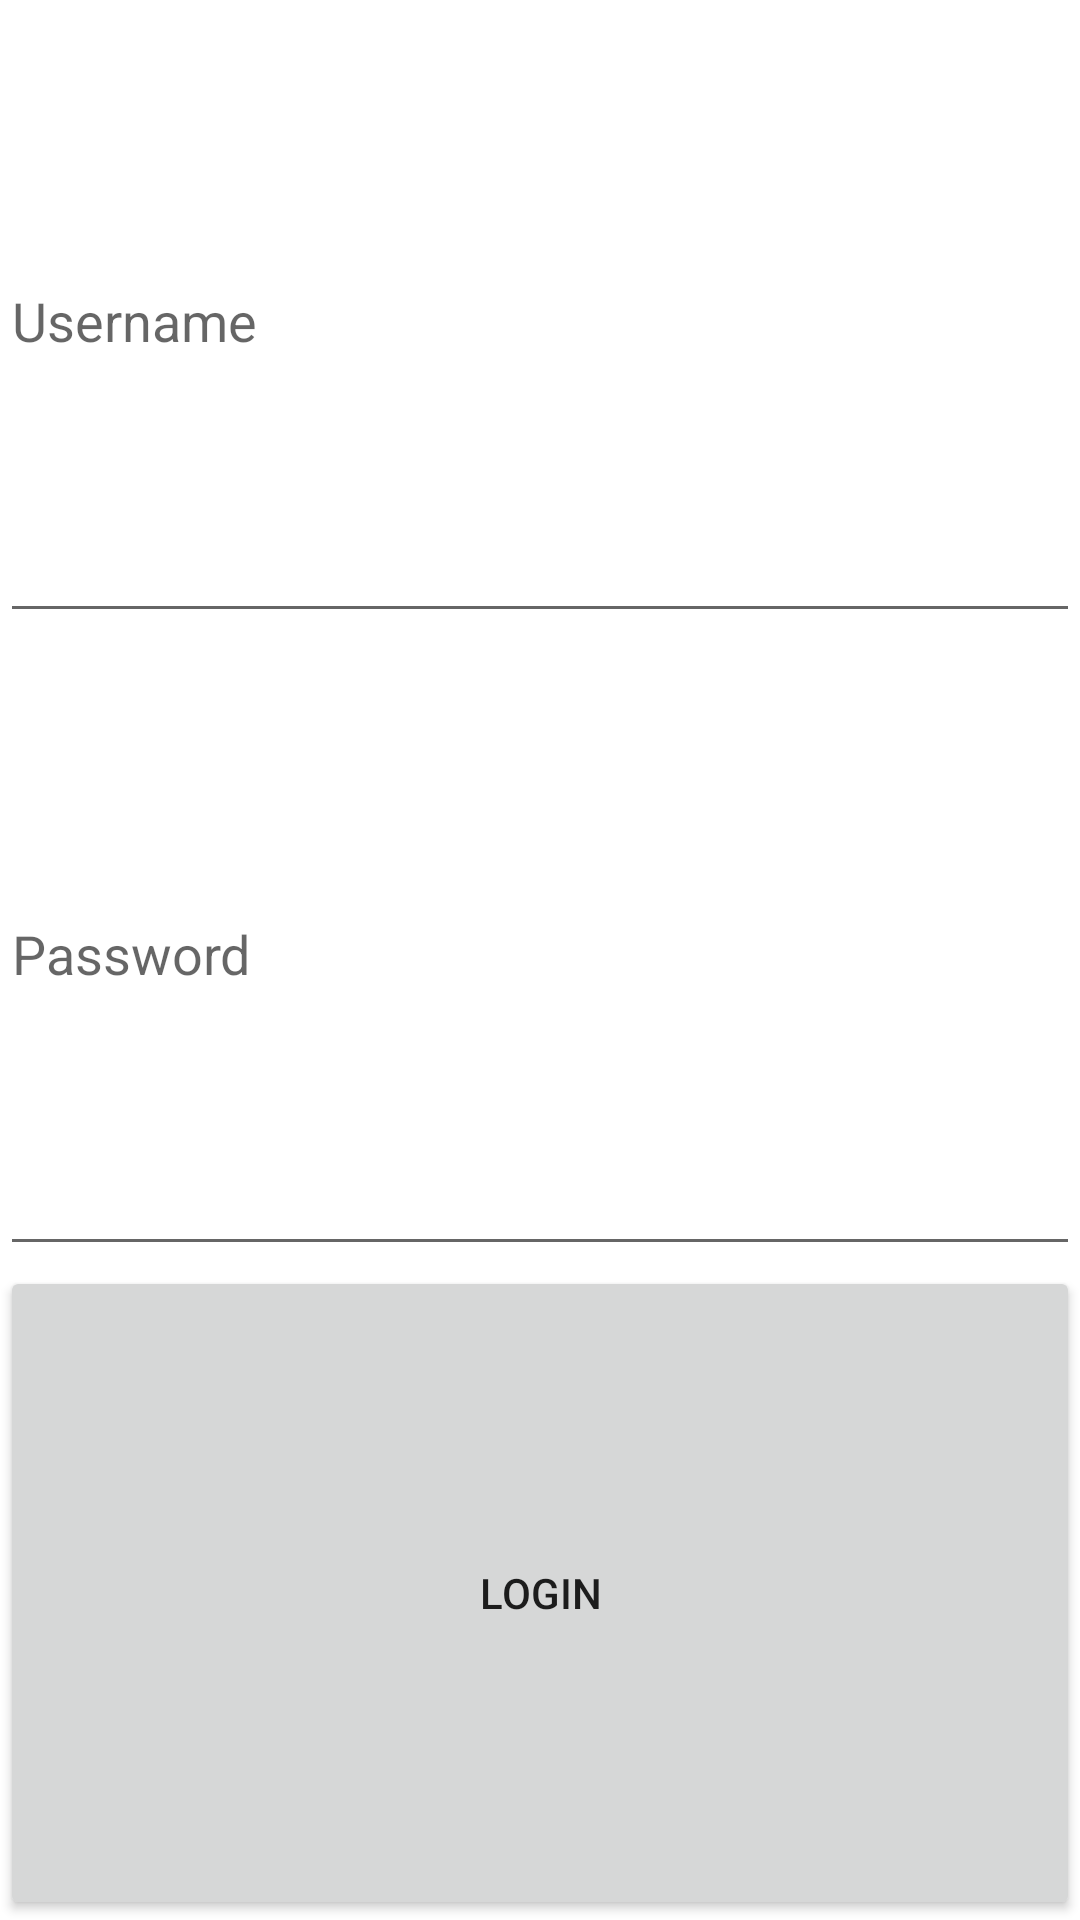

This screen was rendered from an Android layout file. Write that file and the resources it references.
<!-- AndroidManifest.xml: application theme Theme.Parstagram -->
<!-- res/layout/activity_login.xml -->
<?xml version="1.0" encoding="utf-8"?>
<LinearLayout xmlns:android="http://schemas.android.com/apk/res/android"
	xmlns:app="http://schemas.android.com/apk/res-auto"
	xmlns:tools="http://schemas.android.com/tools"
	android:layout_width="match_parent"
	android:layout_height="wrap_content"
	android:layout_margin="16dp"
	android:orientation="vertical"
	tools:context=".LoginActivity">


	<EditText
		android:id="@+id/etUsername"
		android:layout_width="match_parent"
		android:layout_height="wrap_content"
		android:layout_weight="1"
		android:ems="10"
		android:hint="Username" />

	<EditText
		android:id="@+id/etPassword"
		android:layout_width="match_parent"
		android:layout_height="wrap_content"
		android:layout_weight="1"
		android:ems="10"
		android:hint="Password"
		android:inputType="textPassword" />
s
		<Button
			android:id="@+id/btnLogin"
			android:layout_width="match_parent"
			android:layout_height="wrap_content"
			android:layout_weight="1"
			android:text="Login" />





</LinearLayout>
<!-- resources referenced by this layout -->
<resources>
  <style name="Theme.Parstagram" parent="Theme.MaterialComponents.DayNight.DarkActionBar">
  		
  		<item name="colorPrimary">@color/purple_500</item>
  		<item name="colorPrimaryVariant">@color/purple_700</item>
  		<item name="colorOnPrimary">@color/white</item>
  		
  		<item name="colorSecondary">@color/teal_200</item>
  		<item name="colorSecondaryVariant">@color/teal_700</item>
  		<item name="colorOnSecondary">@color/black</item>
  		
  		<item name="android:statusBarColor" tools:targetApi="l">?attr/colorPrimaryVariant</item>
  		
  	</style>
  <!-- not gathered from this repository: default colours our renderer supplied (Android Studio template values) -->
  <color name="purple_500">#FF6200EE</color>
  <color name="purple_700">#FF3700B3</color>
  <color name="teal_200">#FF03DAC5</color>
  <color name="teal_700">#FF018786</color>
  <color name="black">#FF000000</color>
  <color name="white">#FFFFFFFF</color>
</resources>
